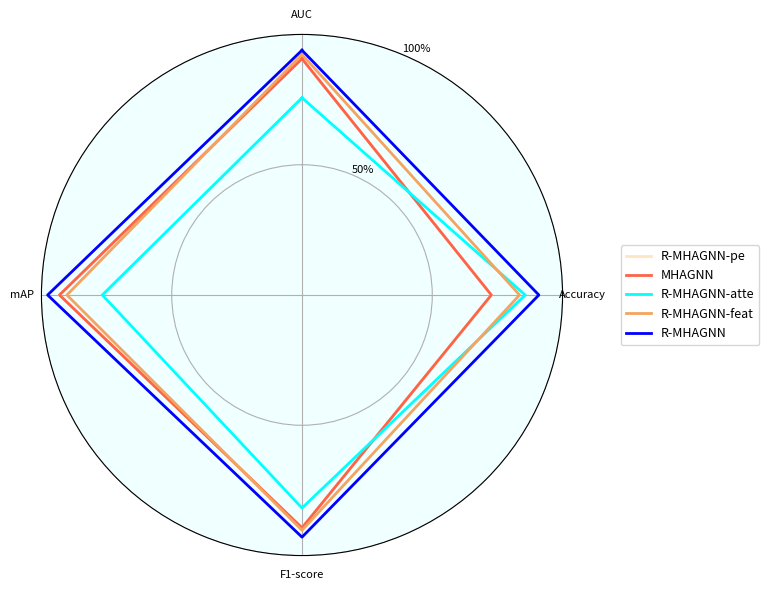

Python code for this plot: (Note: this script raises an exception after producing the figure.)
import numpy as np
import matplotlib.pyplot as plt
from math import pi

# Data to plot
'''labels = ['AUC', 'Accuracy', 'F1-score', 'Precision', 'Recall', 'mAP']
n_labels = len(labels)

# Data for each model

mha_pe =     [0.9068, 0.7267, 0.8935, 0.8298 , 0.8875, 0.9308]
mha_r =     [0.9068, 0.7267, 0.8935, 0.8298 , 0.8875, 0.9308]
rmha_atte = [0.7569, 0.8567, 0.8176, 0.7086, 0.6804, 0.7664]
rmha_feat = [0.9232, 0.8350, 0.9030, 0.8559, 0.8455, 0.9022]
rmha =      [0.9394, 0.9091, 0.9293, 0.8901, 0.9183, 0.9763]'''

labels = ['AUC', 'Accuracy', 'F1-score', 'mAP']
n_labels = len(labels)

# Data for each model

mha_pe =     [0.9068, 0.7267, 0.8935, 0.9308]
mha_r =     [0.9068, 0.7267, 0.8935, 0.9308]
rmha_atte = [0.7569, 0.8567, 0.8176, 0.7664]
rmha_feat = [0.9232, 0.8350, 0.9030, 0.9022]
rmha =      [0.9394, 0.9091, 0.9293, 0.9763]
# Convert to polar coordinates
angles = [n / float(n_labels) * 2 * pi for n in range(n_labels)]
angles += angles[:1]  # Complete the loop

# Function to add data and plot each model
def add_model_data(values, label, color):
    values += values[:1]  # Complete the loop for each model
    ax.plot(angles, values, linewidth=2, linestyle='solid', label=label, color=color)
    ##ax.fill(angles, values, color=color, alpha=0.25)

# Plot setup
fig, ax = plt.subplots(figsize=(8, 6), subplot_kw=dict(polar=True))

# Set the background color to lime
ax.set_facecolor('azure')
##ax.set_facecolor('bisque')

# Plot each model
add_model_data(mha_pe, 'R-MHAGNN-pe', 'bisque')
add_model_data(mha_r, 'MHAGNN', 'tomato')
add_model_data(rmha_atte, 'R-MHAGNN-atte', 'cyan')
add_model_data(rmha_feat, 'R-MHAGNN-feat', 'sandybrown')
add_model_data(rmha, 'R-MHAGNN', 'blue')

# Labels and title
ax.set_theta_offset(pi / 2)
ax.set_theta_direction(-1)
ax.set_xticks(angles[:-1])
ax.set_xticklabels(labels, fontsize=8)
ax.set_yticks([0.5, 1])
ax.set_yticklabels(['50%', '100%'], fontsize=8)
ax.yaxis.set_tick_params(labelsize=8)

# Add a legend, positioned on the right with more space between the plot and the legend
plt.legend(loc='center left', bbox_to_anchor=(1.1, 0.5), fontsize=9)  # Increased the horizontal distance

# Adjust layout to reduce left margin or make the plot tight
plt.subplots_adjust(left=0.2, right=0.8, top=0.8, bottom=0.2)  # Adjust the left margin
plt.tight_layout()  # This will make the plot layout tighter

# Save the plot as a PNG file
plt.savefig('link_prediction_gat/results/radar_plot.png', format='png', dpi=300, bbox_inches='tight')

# Show the plot
plt.show()
